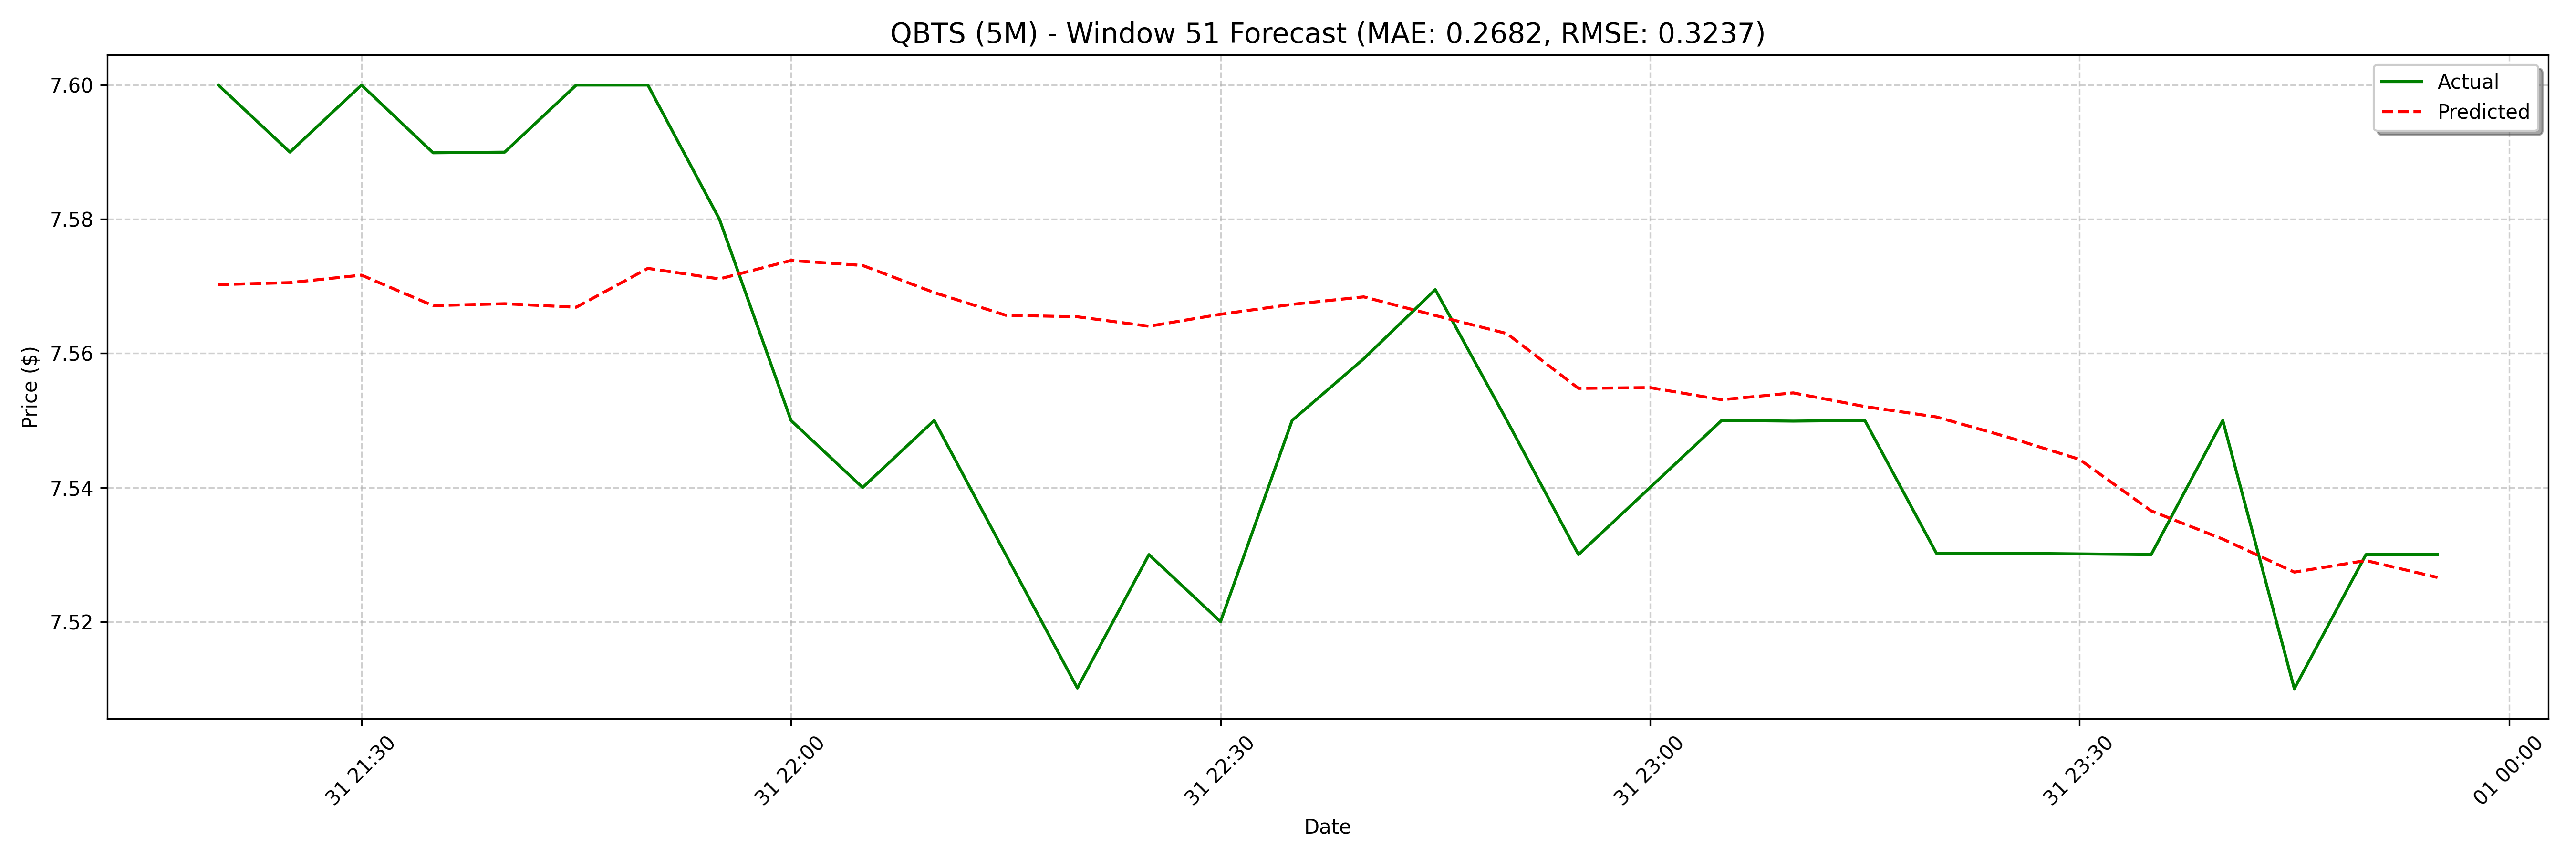

Source data for this figure (header and first rows):
date, actual, forecast
2025-03-31 21:20:00, 7.6, 7.57
2025-03-31 21:25:00, 7.59, 7.571
2025-03-31 21:30:00, 7.6, 7.572
2025-03-31 21:35:00, 7.59, 7.567
2025-03-31 21:40:00, 7.59, 7.567
2025-03-31 21:45:00, 7.6, 7.567
2025-03-31 21:50:00, 7.6, 7.573
2025-03-31 21:55:00, 7.58, 7.571
2025-03-31 22:00:00, 7.55, 7.574
2025-03-31 22:05:00, 7.54, 7.573
2025-03-31 22:10:00, 7.55, 7.569
2025-03-31 22:15:00, 7.53, 7.566
2025-03-31 22:20:00, 7.51, 7.565
2025-03-31 22:25:00, 7.53, 7.564
2025-03-31 22:30:00, 7.52, 7.566
2025-03-31 22:35:00, 7.55, 7.567
2025-03-31 22:40:00, 7.559, 7.568
2025-03-31 22:45:00, 7.569, 7.566
2025-03-31 22:50:00, 7.55, 7.563
2025-03-31 22:55:00, 7.53, 7.555
2025-03-31 23:00:00, 7.54, 7.555
2025-03-31 23:05:00, 7.55, 7.553
2025-03-31 23:10:00, 7.55, 7.554
2025-03-31 23:15:00, 7.55, 7.552
2025-03-31 23:20:00, 7.53, 7.551
2025-03-31 23:25:00, 7.53, 7.548
2025-03-31 23:30:00, 7.53, 7.544
2025-03-31 23:35:00, 7.53, 7.537
2025-03-31 23:40:00, 7.55, 7.532
2025-03-31 23:45:00, 7.51, 7.527
2025-03-31 23:50:00, 7.53, 7.529
2025-03-31 23:55:00, 7.53, 7.527
2025-04-01 08:00:00, 7.71, 7.526
2025-04-01 08:05:00, 7.75, 7.521
2025-04-01 08:10:00, 7.77, 7.518
2025-04-01 08:15:00, 7.78, 7.507
2025-04-01 08:20:00, 7.86, 7.503
2025-04-01 08:25:00, 7.93, 7.499
2025-04-01 08:30:00, 7.9, 7.501
2025-04-01 08:35:00, 7.94, 7.501
2025-04-01 08:40:00, 7.95, 7.497
2025-04-01 08:45:00, 8.05, 7.491
2025-04-01 08:50:00, 7.98, 7.486
2025-04-01 08:55:00, 8.0, 7.476
2025-04-01 09:00:00, 8.01, 7.473
2025-04-01 09:05:00, 7.95, 7.472
2025-04-01 09:10:00, 7.92, 7.476
2025-04-01 09:15:00, 7.91, 7.478
2025-04-01 09:20:00, 7.94, 7.479
2025-04-01 09:25:00, 7.95, 7.475
2025-04-01 09:30:00, 7.96, 7.472
2025-04-01 09:35:00, 8.0, 7.464
2025-04-01 09:40:00, 8.04, 7.46
2025-04-01 09:45:00, 8.07, 7.458
2025-04-01 09:50:00, 8.02, 7.463
2025-04-01 09:55:00, 8.0, 7.465
2025-04-01 10:00:00, 7.92, 7.47
2025-04-01 10:05:00, 7.89, 7.471
2025-04-01 10:10:00, 7.94, 7.47
2025-04-01 10:15:00, 7.98, 7.468
... 68 more rows
